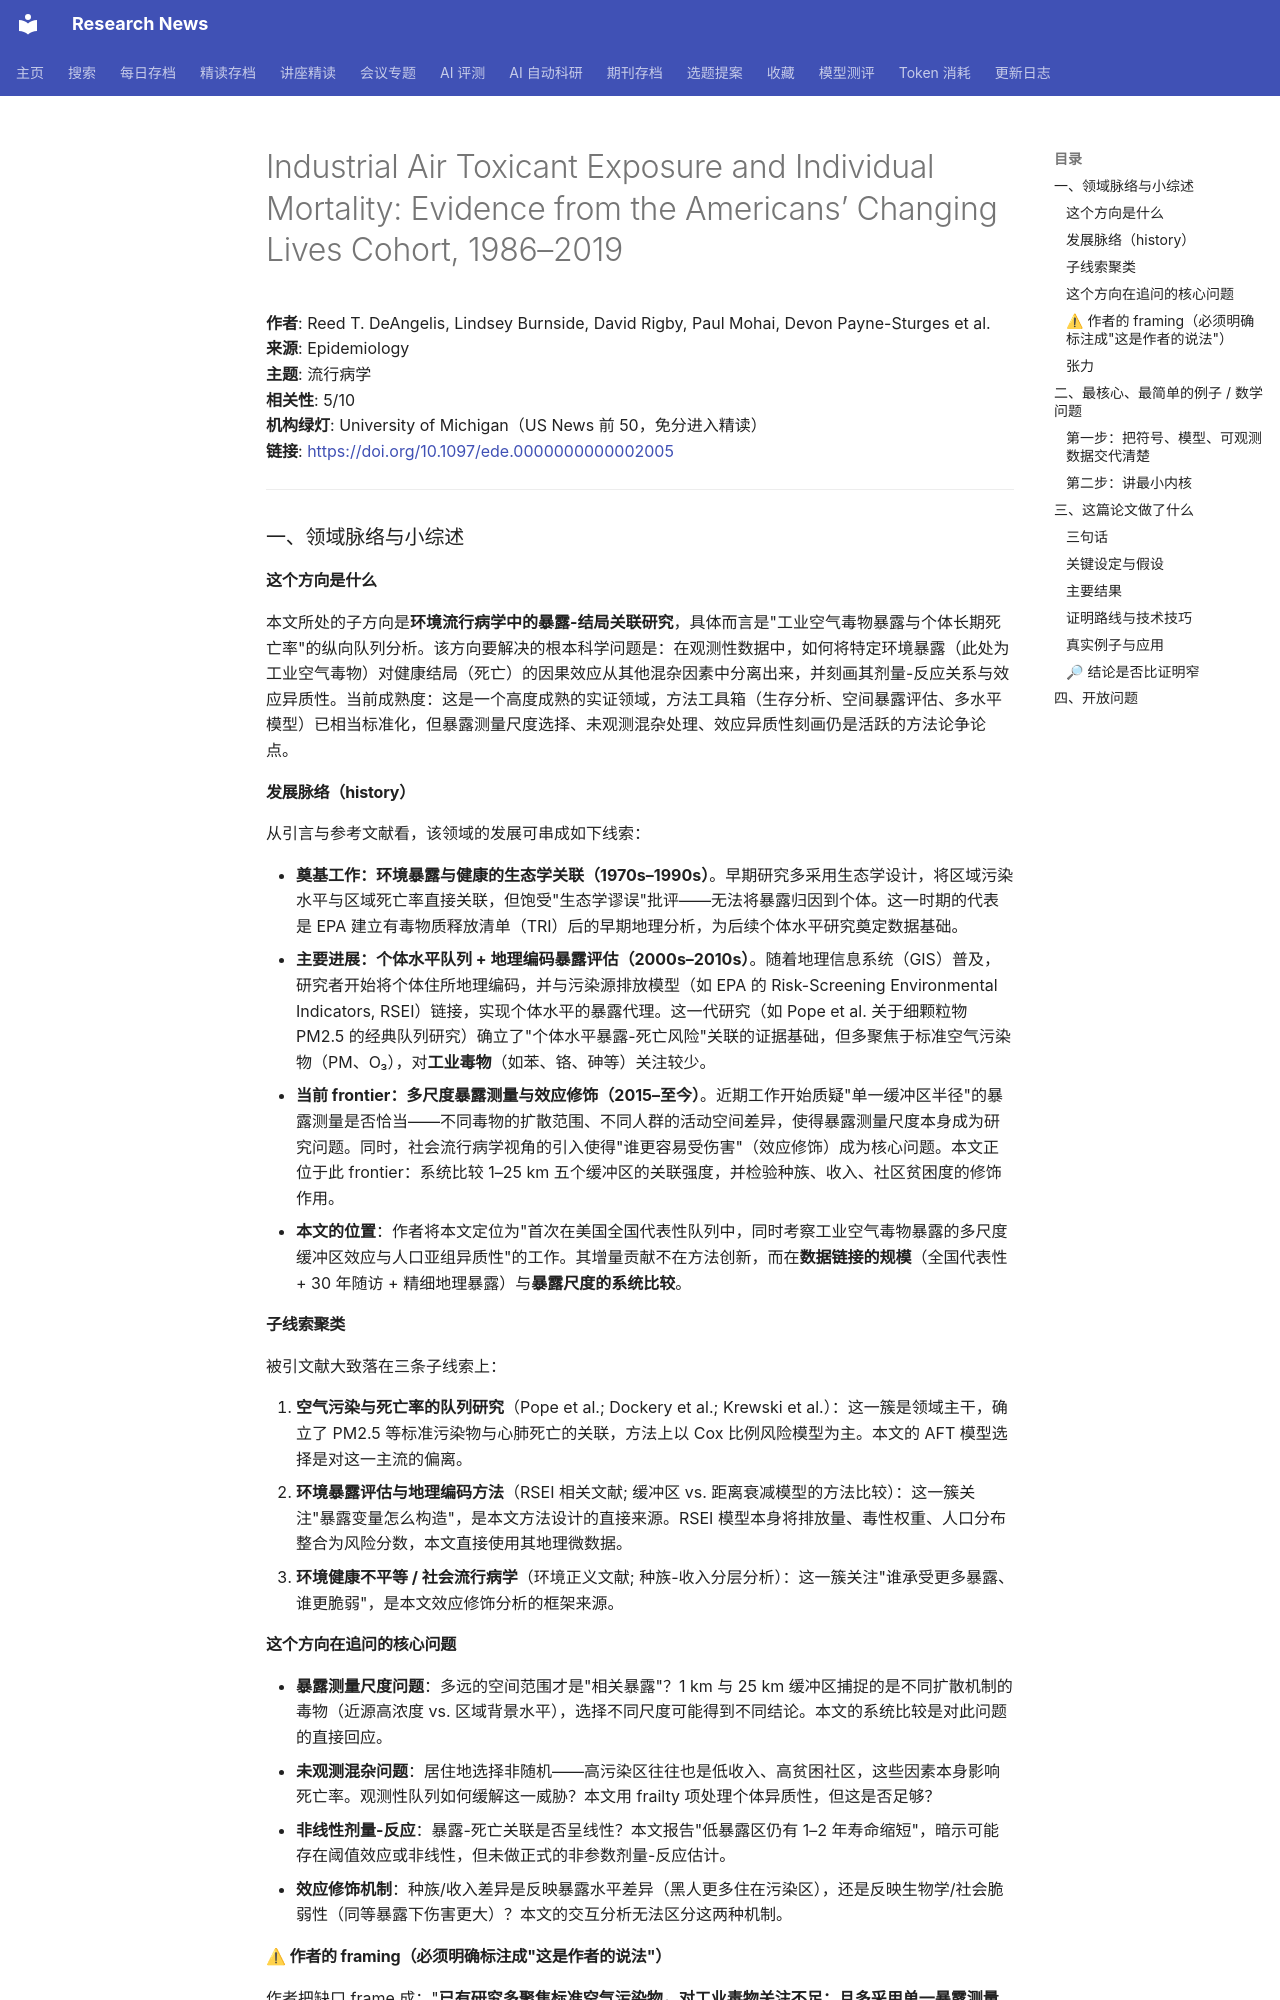

repository: cxy0714/research-news · page: deep_reads/2026-10-12-10.1097_ede.0000000000002005/index.html · generator: mkdocs

# Industrial Air Toxicant Exposure and Individual Mortality: Evidence from the Americans’ Changing Lives Cohort, 1986–2019

**作者**: Reed T. DeAngelis, Lindsey Burnside, David Rigby, Paul Mohai, Devon Payne-Sturges et al.  
**来源**: Epidemiology  
**主题**: 流行病学  
**相关性**: 5/10  
**机构绿灯**: University of Michigan（US News 前 50，免分进入精读）  
**链接**: <https://doi.org/10.1097/ede.0000000000002005>

---

### 一、领域脉络与小综述

#### 这个方向是什么

本文所处的子方向是**环境流行病学中的暴露-结局关联研究**，具体而言是"工业空气毒物暴露与个体长期死亡率"的纵向队列分析。该方向要解决的根本科学问题是：在观测性数据中，如何将特定环境暴露（此处为工业空气毒物）对健康结局（死亡）的因果效应从其他混杂因素中分离出来，并刻画其剂量-反应关系与效应异质性。当前成熟度：这是一个高度成熟的实证领域，方法工具箱（生存分析、空间暴露评估、多水平模型）已相当标准化，但暴露测量尺度选择、未观测混杂处理、效应异质性刻画仍是活跃的方法论争论点。

#### 发展脉络（history）

从引言与参考文献看，该领域的发展可串成如下线索：

- **奠基工作：环境暴露与健康的生态学关联（1970s–1990s）**。早期研究多采用生态学设计，将区域污染水平与区域死亡率直接关联，但饱受"生态学谬误"批评——无法将暴露归因到个体。这一时期的代表是 EPA 建立有毒物质释放清单（TRI）后的早期地理分析，为后续个体水平研究奠定数据基础。
- **主要进展：个体水平队列 + 地理编码暴露评估（2000s–2010s）**。随着地理信息系统（GIS）普及，研究者开始将个体住所地理编码，并与污染源排放模型（如 EPA 的 Risk-Screening Environmental Indicators, RSEI）链接，实现个体水平的暴露代理。这一代研究（如 Pope et al. 关于细颗粒物 PM2.5 的经典队列研究）确立了"个体水平暴露-死亡风险"关联的证据基础，但多聚焦于标准空气污染物（PM、O₃），对**工业毒物**（如苯、铬、砷等）关注较少。
- **当前 frontier：多尺度暴露测量与效应修饰（2015–至今）**。近期工作开始质疑"单一缓冲区半径"的暴露测量是否恰当——不同毒物的扩散范围、不同人群的活动空间差异，使得暴露测量尺度本身成为研究问题。同时，社会流行病学视角的引入使得"谁更容易受伤害"（效应修饰）成为核心问题。本文正位于此 frontier：系统比较 1–25 km 五个缓冲区的关联强度，并检验种族、收入、社区贫困度的修饰作用。
- **本文的位置**：作者将本文定位为"首次在美国全国代表性队列中，同时考察工业空气毒物暴露的多尺度缓冲区效应与人口亚组异质性"的工作。其增量贡献不在方法创新，而在**数据链接的规模**（全国代表性 + 30 年随访 + 精细地理暴露）与**暴露尺度的系统比较**。

#### 子线索聚类

被引文献大致落在三条子线索上：

1. **空气污染与死亡率的队列研究**（Pope et al.; Dockery et al.; Krewski et al.）：这一簇是领域主干，确立了 PM2.5 等标准污染物与心肺死亡的关联，方法上以 Cox 比例风险模型为主。本文的 AFT 模型选择是对这一主流的偏离。
2. **环境暴露评估与地理编码方法**（RSEI 相关文献; 缓冲区 vs. 距离衰减模型的方法比较）：这一簇关注"暴露变量怎么构造"，是本文方法设计的直接来源。RSEI 模型本身将排放量、毒性权重、人口分布整合为风险分数，本文直接使用其地理微数据。
3. **环境健康不平等 / 社会流行病学**（环境正义文献; 种族-收入分层分析）：这一簇关注"谁承受更多暴露、谁更脆弱"，是本文效应修饰分析的框架来源。

#### 这个方向在追问的核心问题

- **暴露测量尺度问题**：多远的空间范围才是"相关暴露"？1 km 与 25 km 缓冲区捕捉的是不同扩散机制的毒物（近源高浓度 vs. 区域背景水平），选择不同尺度可能得到不同结论。本文的系统比较是对此问题的直接回应。
- **未观测混杂问题**：居住地选择非随机——高污染区往往也是低收入、高贫困社区，这些因素本身影响死亡率。观测性队列如何缓解这一威胁？本文用 frailty 项处理个体异质性，但这是否足够？
- **非线性剂量-反应**：暴露-死亡关联是否呈线性？本文报告"低暴露区仍有 1–2 年寿命缩短"，暗示可能存在阈值效应或非线性，但未做正式的非参数剂量-反应估计。
- **效应修饰机制**：种族/收入差异是反映暴露水平差异（黑人更多住在污染区），还是反映生物学/社会脆弱性（同等暴露下伤害更大）？本文的交互分析无法区分这两种机制。
